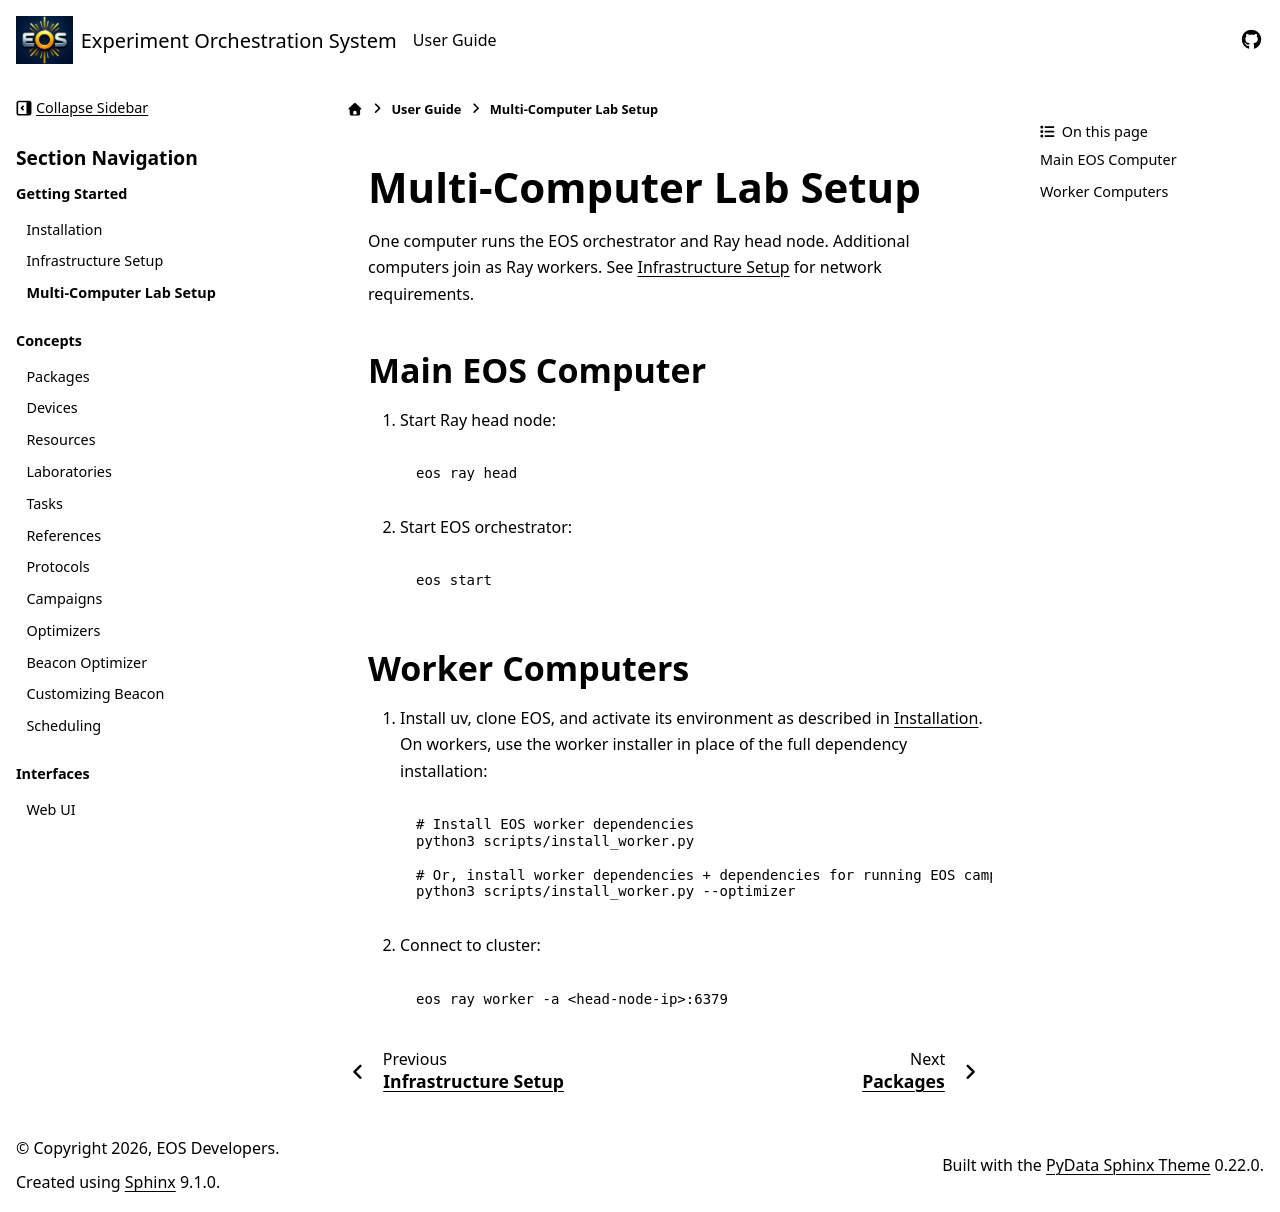

repository: UNC-Robotics/eos · page: user-guide/multi_computer_setup.html · generator: sphinx

Multi-Computer Lab Setup
========================

One computer runs the EOS orchestrator and Ray head node. Additional computers join as Ray workers.
See :doc:`infrastructure_setup` for network requirements.

Main EOS Computer
-----------------

1. Start Ray head node:

   .. code-block:: shell

       eos ray head

2. Start EOS orchestrator:

   .. code-block:: shell

       eos start

Worker Computers
----------------

1. Install uv, clone EOS, and activate its environment as described in :doc:`installation`.
   On workers, use the worker installer in place of the full dependency installation:

   .. code-block:: shell

       # Install EOS worker dependencies
       python3 scripts/install_worker.py

       # Or, install worker dependencies + dependencies for running EOS campaign optimizers
       python3 scripts/install_worker.py --optimizer

2. Connect to cluster:

   .. code-block:: shell

       eos ray worker -a <head-node-ip>:6379
